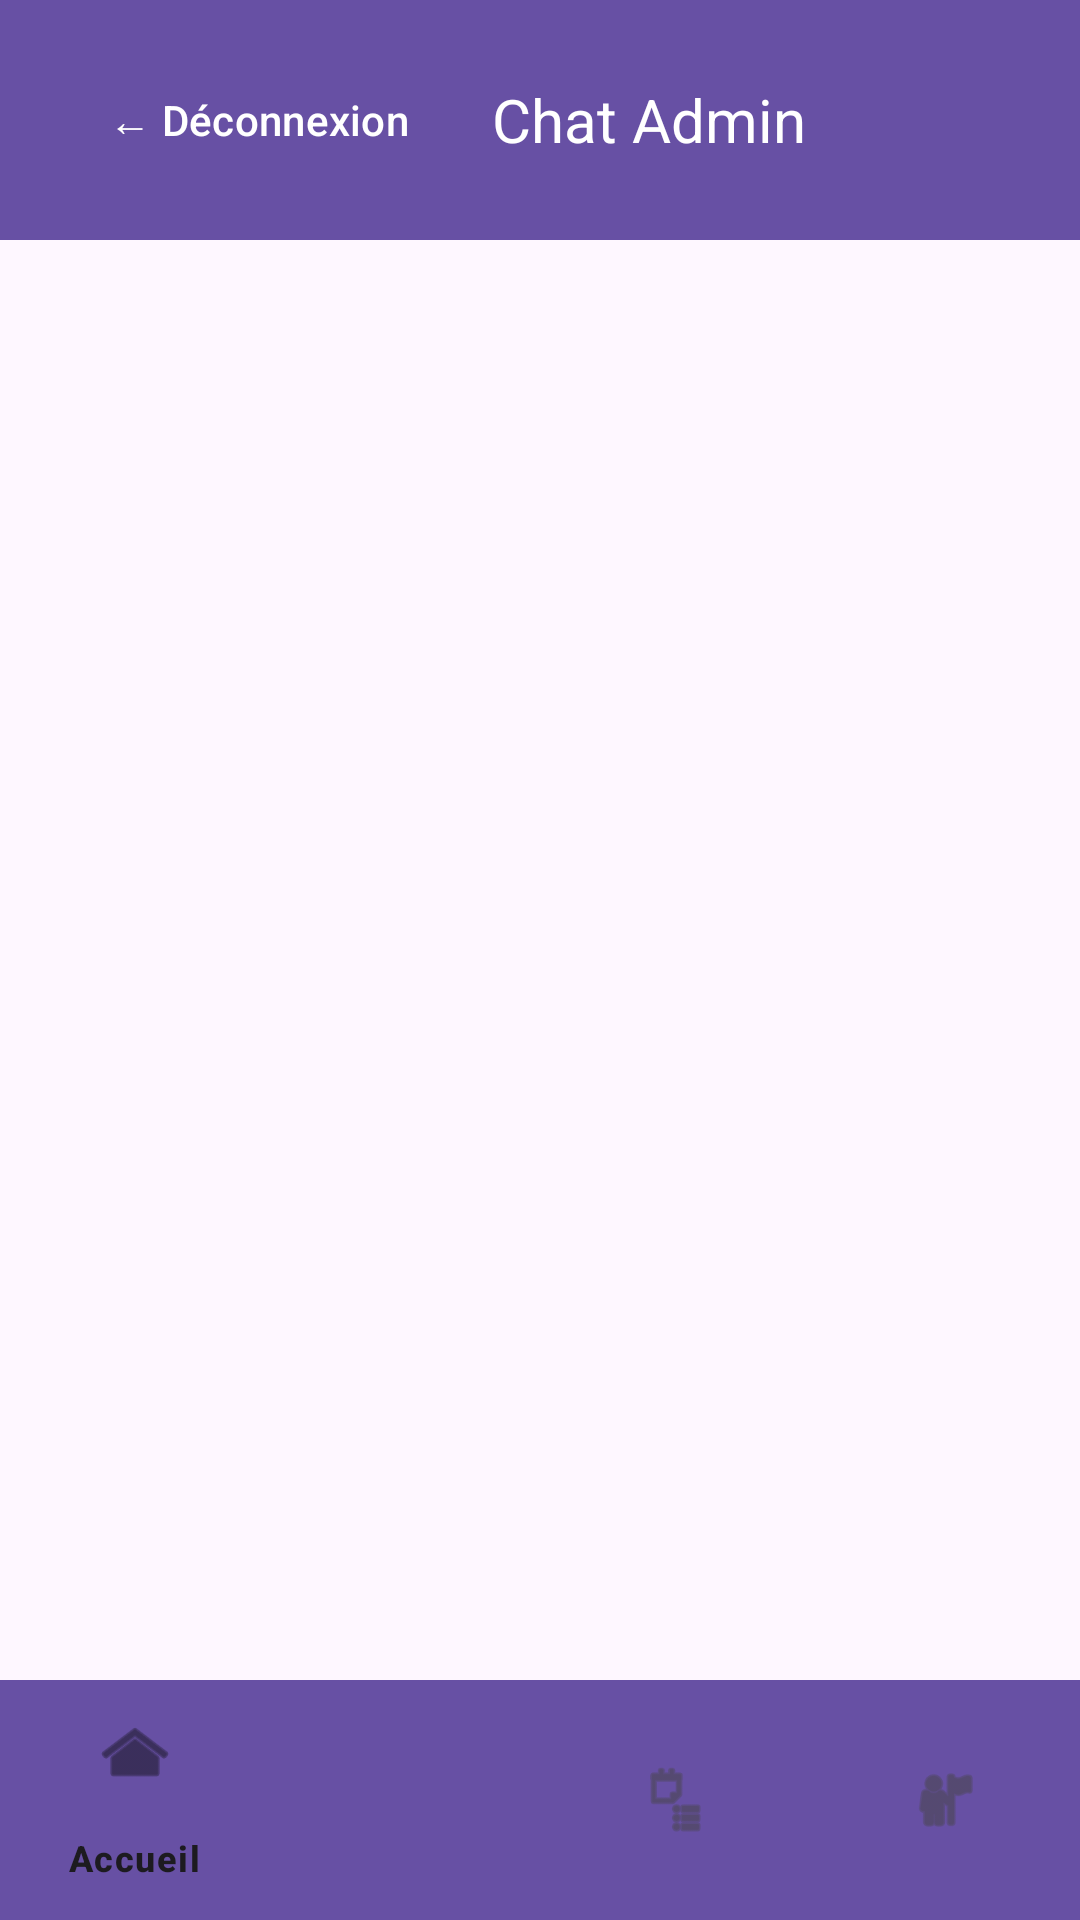

Write the Android layout XML for this screen, with the resource values it uses.
<!-- AndroidManifest.xml: application theme Theme.CampusClubs -->
<!-- res/layout/activity_admin_chat.xml -->
<?xml version="1.0" encoding="utf-8"?>
<RelativeLayout xmlns:android="http://schemas.android.com/apk/res/android"
    xmlns:app="http://schemas.android.com/apk/res-auto"
    android:layout_width="match_parent"
    android:layout_height="match_parent">

    
    <LinearLayout
        android:id="@+id/headerLayout"
        android:orientation="horizontal"
        android:gravity="center_vertical"
        android:padding="16dp"
        android:layout_width="match_parent"
        android:layout_height="wrap_content"
        android:background="?attr/colorPrimary">

        <Button
            android:id="@+id/btnLogout"
            android:text="← Déconnexion"
            android:textSize="14sp"
            android:layout_width="wrap_content"
            android:layout_height="wrap_content"
            style="?attr/buttonBarButtonStyle"
            android:textColor="@android:color/white"/>

        <TextView
            android:text="Chat Admin"
            android:textSize="20sp"
            android:textColor="@android:color/white"
            android:layout_marginStart="16dp"
            android:layout_width="0dp"
            android:layout_height="wrap_content"
            android:layout_weight="1"/>
    </LinearLayout>

    
    <LinearLayout
        android:layout_below="@id/headerLayout"
        android:layout_above="@id/bottomNavigation"
        android:orientation="vertical"
        android:gravity="center"
        android:padding="24dp"
        android:layout_width="match_parent"
        android:layout_height="match_parent">

        <TextView
            android:id="@+id/tvChat"
            android:textSize="16sp"
            android:layout_width="wrap_content"
            android:layout_height="wrap_content"/>

    </LinearLayout>

    
    <com.google.android.material.bottomnavigation.BottomNavigationView
        android:id="@+id/bottomNavigation"
        android:layout_alignParentBottom="true"
        android:layout_width="match_parent"
        android:layout_height="wrap_content"
        app:menu="@menu/admin_bottom_menu"
        android:background="?attr/colorPrimary"/>

</RelativeLayout>
<!-- resources referenced by this layout -->
<resources>
  <style name="Theme.CampusClubs" parent="Base.Theme.CampusClubs" />
  <style name="Base.Theme.CampusClubs" parent="Theme.Material3.DayNight.NoActionBar">
          
          
      </style>
</resources>
